The GitHub repository gavish0007/BirdSense contains a labelled image folder "processed" with 8 categories: common koel, common myna, common tailorbird, greater coucal, house sparrow, indian robin, red vented bulbul, rose ringed parakeet. Examples follow, each with its label.

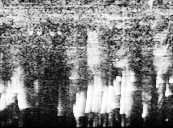
Label: indian robin

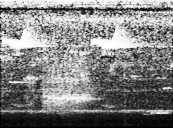
Label: common koel

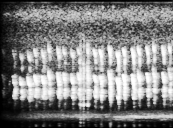
Label: red vented bulbul

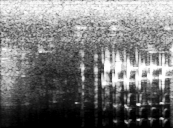
Label: common myna

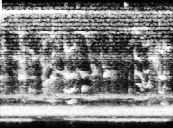
Label: greater coucal

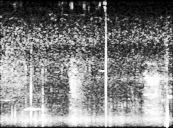
Label: rose ringed parakeet
